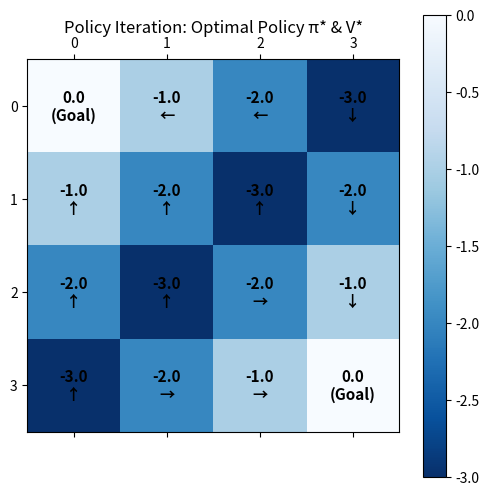

Write Python code to recreate this figure.
# Step 1: Import Libraries
import numpy as np
import matplotlib.pyplot as plt


# Step 2: Define a 4x4 GridWorld MDP Environment
# States: 16 grid cells (0 to 15), where (0,0) [state 0] and (3,3) [state 15] are terminal
# Actions: 0: UP, 1: RIGHT, 2: DOWN, 3: LEFT

class GridWorld:
    def __init__(self, size=4):
        self.size = size
        self.num_states = size * size
        self.num_actions = 4
        self.actions = ['UP', 'RIGHT', 'DOWN', 'LEFT']
        self.terminal_states = {0, self.num_states - 1}
        
    def get_next_state_and_reward(self, state, action):
        if state in self.terminal_states:
            return state, 0.0
            
        r, c = divmod(state, self.size)
        if action == 0:    # UP
            r = max(r - 1, 0)
        elif action == 1:  # RIGHT
            c = min(c + 1, self.size - 1)
        elif action == 2:  # DOWN
            r = min(r + 1, self.size - 1)
        elif action == 3:  # LEFT
            c = max(c - 1, 0)
            
        next_state = r * self.size + c
        reward = -1.0  # -1 step cost until terminal goal reached
        return next_state, reward

env = GridWorld()
print(f"GridWorld initialized with {env.num_states} states and {env.num_actions} actions.")


# Step 3: Complete Policy Iteration Algorithm
def policy_iteration(env, gamma=1.0, theta=1e-4):
    # Initialize random deterministic policy
    policy = np.ones((env.num_states, env.num_actions)) / env.num_actions
    V = np.zeros(env.num_states)
    
    iteration_count = 0
    
    while True:
        iteration_count += 1
        print(f"--- Policy Iteration Loop #{iteration_count} ---")
        
        # 1. Policy Evaluation
        eval_steps = 0
        while True:
            delta = 0.0
            V_new = np.copy(V)
            for s in range(env.num_states):
                if s in env.terminal_states:
                    continue
                v_s = sum(
                    policy[s][a] * (env.get_next_state_and_reward(s, a)[1] + gamma * V[env.get_next_state_and_reward(s, a)[0]])
                    for a in range(env.num_actions)
                )
                V_new[s] = v_s
                delta = max(delta, abs(V[s] - V_new[s]))
            V = V_new
            eval_steps += 1
            if delta < theta:
                break
        print(f"  Policy Evaluation converged in {eval_steps} sweeps.")
        
        # 2. Policy Improvement
        policy_stable = True
        for s in range(env.num_states):
            if s in env.terminal_states:
                continue
                
            old_action = np.argmax(policy[s])
            
            # Compute action values
            action_values = np.zeros(env.num_actions)
            for a in range(env.num_actions):
                next_s, r = env.get_next_state_and_reward(s, a)
                action_values[a] = r + gamma * V[next_s]
                
            best_action = np.argmax(action_values)
            
            # Check stability
            if old_action != best_action:
                policy_stable = False
                
            # Update policy to be greedy
            policy[s] = np.zeros(env.num_actions)
            policy[s][best_action] = 1.0
            
        if policy_stable:
            print(f"Optimal Policy reached and stabilized after {iteration_count} iterations!")
            break
            
    return policy, V

optimal_policy, optimal_V = policy_iteration(env)


# Function to plot State-Value Heatmap and Policy Arrows
def plot_grid(V, policy=None, title="State-Value Grid"):
    fig, ax = plt.subplots(figsize=(6, 6))
    grid_v = V.reshape((4, 4))
    
    cax = ax.matshow(grid_v, cmap='Blues_r')
    fig.colorbar(cax)
    
    arrows = {0: '↑', 1: '→', 2: '↓', 3: '←'}
    
    for r in range(4):
        for c in range(4):
            s = r * 4 + c
            val_text = f"{V[s]:.1f}"
            if s in [0, 15]:
                val_text += "\n(Goal)"
            elif policy is not None:
                best_a = np.argmax(policy[s])
                val_text += f"\n{arrows[best_a]}"
                
            ax.text(c, r, val_text, ha='center', va='center', color='black', fontsize=11, weight='bold')
            
    ax.set_xticks(range(4))
    ax.set_yticks(range(4))
    plt.title(title, pad=20)
    plt.show()


# Step 5: Visualize Optimal Policy and Value Function
plot_grid(optimal_V, policy=optimal_policy, title="Policy Iteration: Optimal Policy π* & V*")
